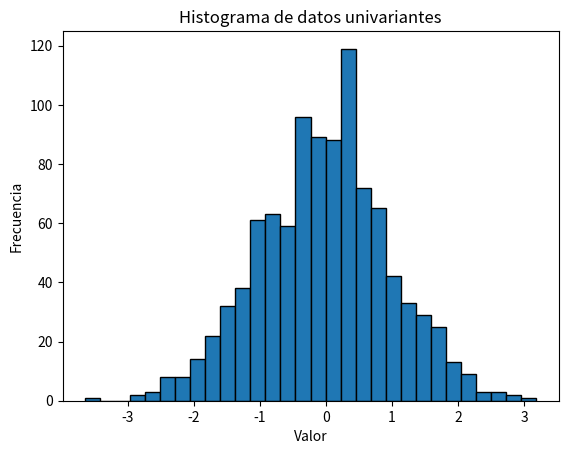
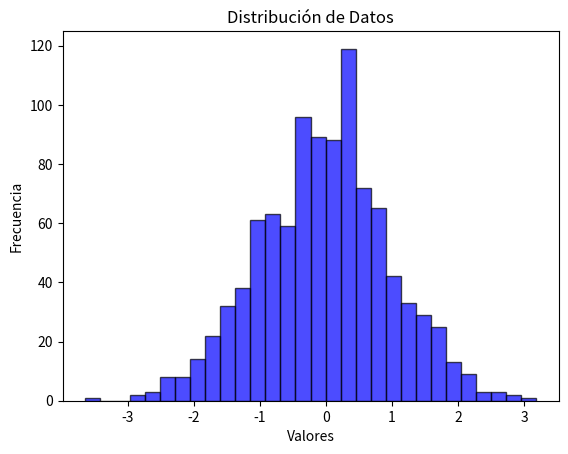
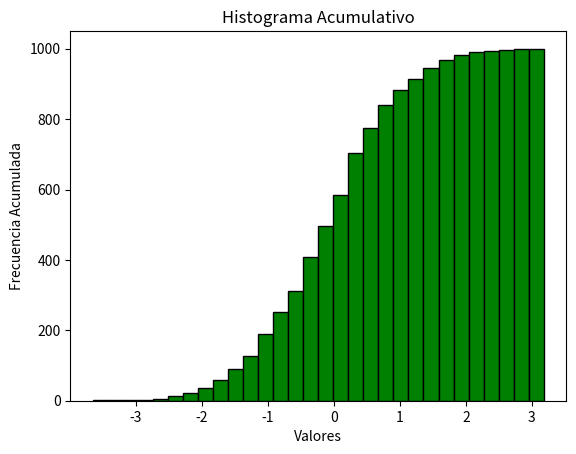
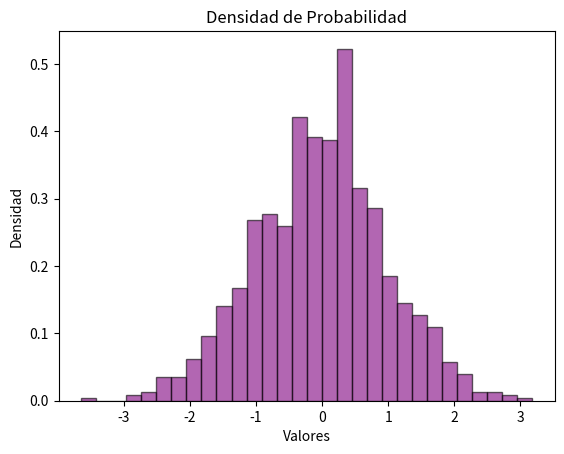
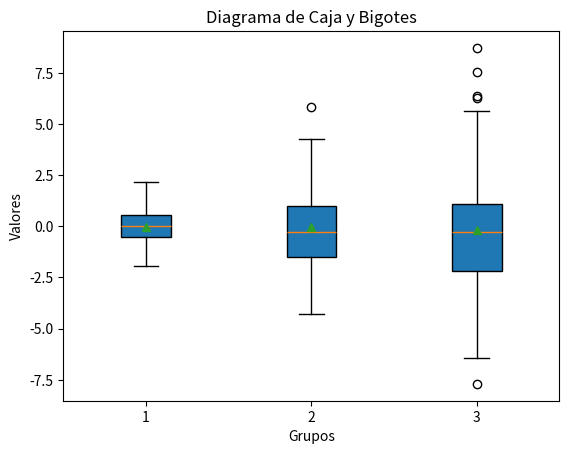
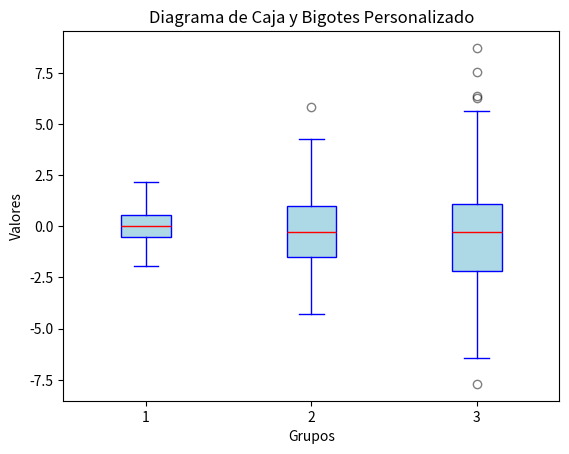
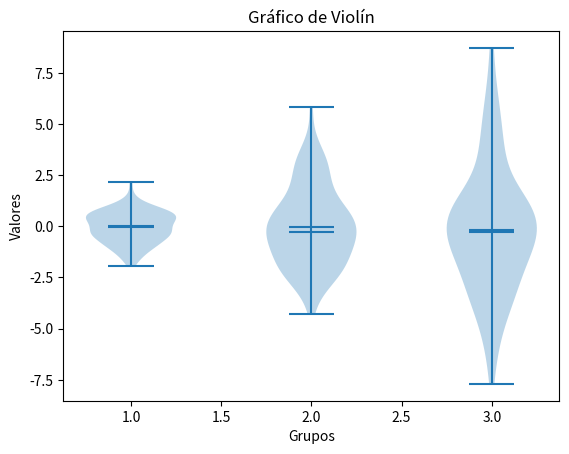
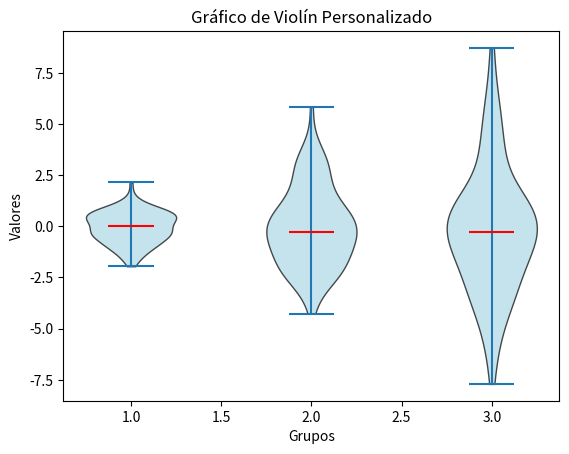
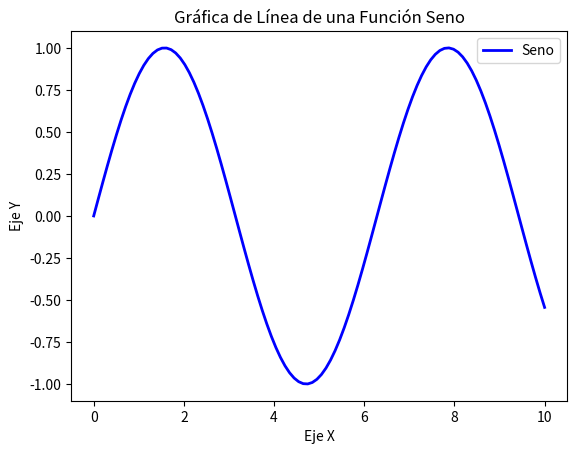
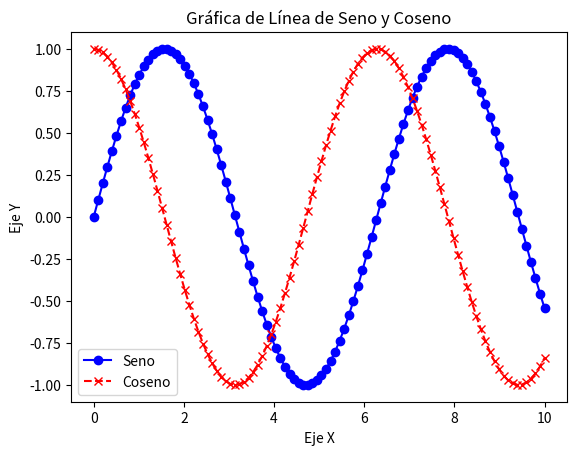

The matplotlib source for these figures, in order:
import matplotlib.pyplot as plt
import numpy as np

# Crear un generador de números aleatorios con una semilla específica
rng = np.random.default_rng(seed=42)

# Generar datos aleatorios utilizando el generador
data = rng.standard_normal(1000)

# Crear el histograma
plt.hist(data, bins=30, edgecolor='black')

# Añadir título y etiquetas
plt.title('Histograma de datos univariantes')
plt.xlabel('Valor')
plt.ylabel('Frecuencia')

# Mostrar la gráfica
plt.show()



import matplotlib.pyplot as plt
import numpy as np

# Crear un generador de números aleatorios con una semilla específica
rng = np.random.default_rng(seed=42)

# Generar datos aleatorios utilizando el generador (distribución normal)
data = rng.normal(0, 1, 1000)

# Crear el histograma
plt.hist(data, bins=30, color='blue', alpha=0.7, edgecolor='black')

# Configurar título y etiquetas
plt.title('Distribución de Datos')
plt.xlabel('Valores')
plt.ylabel('Frecuencia')

# Mostrar gráfico
plt.show()



plt.hist(data, bins=30, cumulative=True, color='green', edgecolor='black')
plt.title('Histograma Acumulativo')
plt.xlabel('Valores')
plt.ylabel('Frecuencia Acumulada')
plt.show()




plt.hist(data, bins=30, density=True, color='purple', alpha=0.6, edgecolor='black')
plt.title('Densidad de Probabilidad')
plt.xlabel('Valores')
plt.ylabel('Densidad')
plt.show()



import matplotlib.pyplot as plt
import numpy as np

# Crear un generador de números aleatorios con una semilla específica
rng = np.random.default_rng(seed=42)

# Generar datos de ejemplo con diferentes desviaciones estándar
data = [rng.normal(0, std, 100) for std in range(1, 4)]

# Crear el boxplot
plt.boxplot(data, vert=True, patch_artist=True, showmeans=True)

# Configurar título y etiquetas
plt.title('Diagrama de Caja y Bigotes')
plt.xlabel('Grupos')
plt.ylabel('Valores')

# Mostrar gráfico
plt.show()



plt.boxplot(data, patch_artist=True,
            boxprops=dict(facecolor='lightblue', color='blue'),
            whiskerprops=dict(color='blue'),
            capprops=dict(color='blue'),
            flierprops=dict(marker='o', color='red', alpha=0.5),
            medianprops=dict(color='red'))
plt.title('Diagrama de Caja y Bigotes Personalizado')
plt.xlabel('Grupos')
plt.ylabel('Valores')
plt.show()



import matplotlib.pyplot as plt
import numpy as np

# Crear un generador de números aleatorios con una semilla específica
rng = np.random.default_rng(seed=42)

# Generar datos de ejemplo con diferentes desviaciones estándar
data = [rng.normal(0, std, 100) for std in range(1, 4)]

# Crear el gráfico de violín
plt.violinplot(data, showmeans=True, showmedians=True)

# Configurar título y etiquetas
plt.title('Gráfico de Violín')
plt.xlabel('Grupos')
plt.ylabel('Valores')

# Mostrar gráfico
plt.show()





parts = plt.violinplot(data, showmeans=False, showmedians=True)

# Personalizar la apariencia
for pc in parts['bodies']:
    pc.set_facecolor('lightblue')
    pc.set_edgecolor('black')
    pc.set_alpha(0.7)
parts['cmedians'].set_edgecolor('red')

plt.title('Gráfico de Violín Personalizado')
plt.xlabel('Grupos')
plt.ylabel('Valores')
plt.show()






import matplotlib.pyplot as plt
import numpy as np

# Datos de ejemplo
x = np.linspace(0, 10, 100)
y = np.sin(x)

# Crear la gráfica de línea
plt.plot(x, y, label='Seno', color='blue', linewidth=2)

# Añadir título y etiquetas
plt.title('Gráfica de Línea de una Función Seno')
plt.xlabel('Eje X')
plt.ylabel('Eje Y')

# Añadir leyenda
plt.legend()

# Mostrar la gráfica
plt.show()





y2 = np.cos(x)
plt.plot(x, y, label='Seno', color='blue', linestyle='-', marker='o')
plt.plot(x, y2, label='Coseno', color='red', linestyle='--', marker='x')

# Configurar título y etiquetas
plt.title('Gráfica de Línea de Seno y Coseno')
plt.xlabel('Eje X')
plt.ylabel('Eje Y')

# Añadir leyenda
plt.legend()

# Mostrar gráfico
plt.show()
